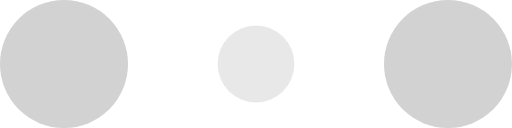
t = 0.00 s
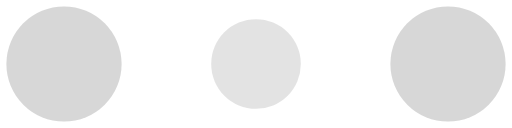
t = 0.10 s
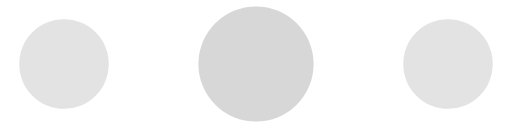
t = 0.30 s
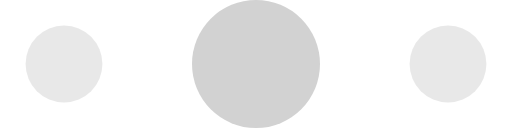
t = 0.40 s
t = 0.50 s: frame unchanged from t = 0.30 s, image omitted
t = 0.70 s: frame unchanged from t = 0.10 s, image omitted

The animated SVG that drew these frames (rendered in a browser with its animation timeline set to each time). Animation: 6 SMIL elements (animate=6); one cycle of 0.80 s, repeats indefinitely.

<?xml version="1.0" encoding="utf-8"?>
<!-- Generator: Adobe Illustrator 19.0.1, SVG Export Plug-In . SVG Version: 6.00 Build 0)  -->
<svg version="1.1" id="Layer_1" xmlns="http://www.w3.org/2000/svg" xmlns:xlink="http://www.w3.org/1999/xlink" x="0px" y="0px"
	 viewBox="-535 405.9 120 30" style="enable-background:new -535 405.9 120 30;" xml:space="preserve">
<style type="text/css">
	.st0{fill:#D2D2D2;}
	.st1{fill:#D2D2D2;fill-opacity:0.3;}
</style>
<circle class="st0" cx="-520" cy="420.9" r="15">
<animate  fill="remove" attributeName="r" begin="0s" dur="0.8s" to="15" from="15" repeatCount="indefinite" accumulate="none" calcMode="linear" values="15;9;15" restart="always" additive="replace">
	</animate>
<animate  fill="remove" attributeName="fill-opacity" begin="0s" dur="0.8s" to="1" from="1" repeatCount="indefinite" accumulate="none" calcMode="linear" values="1;.5;1" restart="always" additive="replace">
	</animate>
</circle>
<circle class="st1" cx="-475" cy="420.9" r="9">
<animate  fill="remove" attributeName="r" begin="0s" dur="0.8s" to="9" from="9" repeatCount="indefinite" accumulate="none" calcMode="linear" values="9;15;9" restart="always" additive="replace">
	</animate>
<animate  fill="remove" attributeName="fill-opacity" begin="0s" dur="0.8s" to="0.5" from="0.5" repeatCount="indefinite" accumulate="none" calcMode="linear" values=".5;1;.5" restart="always" additive="replace">
	</animate>
</circle>
<circle class="st0" cx="-430" cy="420.9" r="15">
<animate  fill="remove" attributeName="r" begin="0s" dur="0.8s" to="15" from="15" repeatCount="indefinite" accumulate="none" calcMode="linear" values="15;9;15" restart="always" additive="replace">
	</animate>
<animate  fill="remove" attributeName="fill-opacity" begin="0s" dur="0.8s" to="1" from="1" repeatCount="indefinite" accumulate="none" calcMode="linear" values="1;.5;1" restart="always" additive="replace">
	</animate>
</circle>
</svg>
